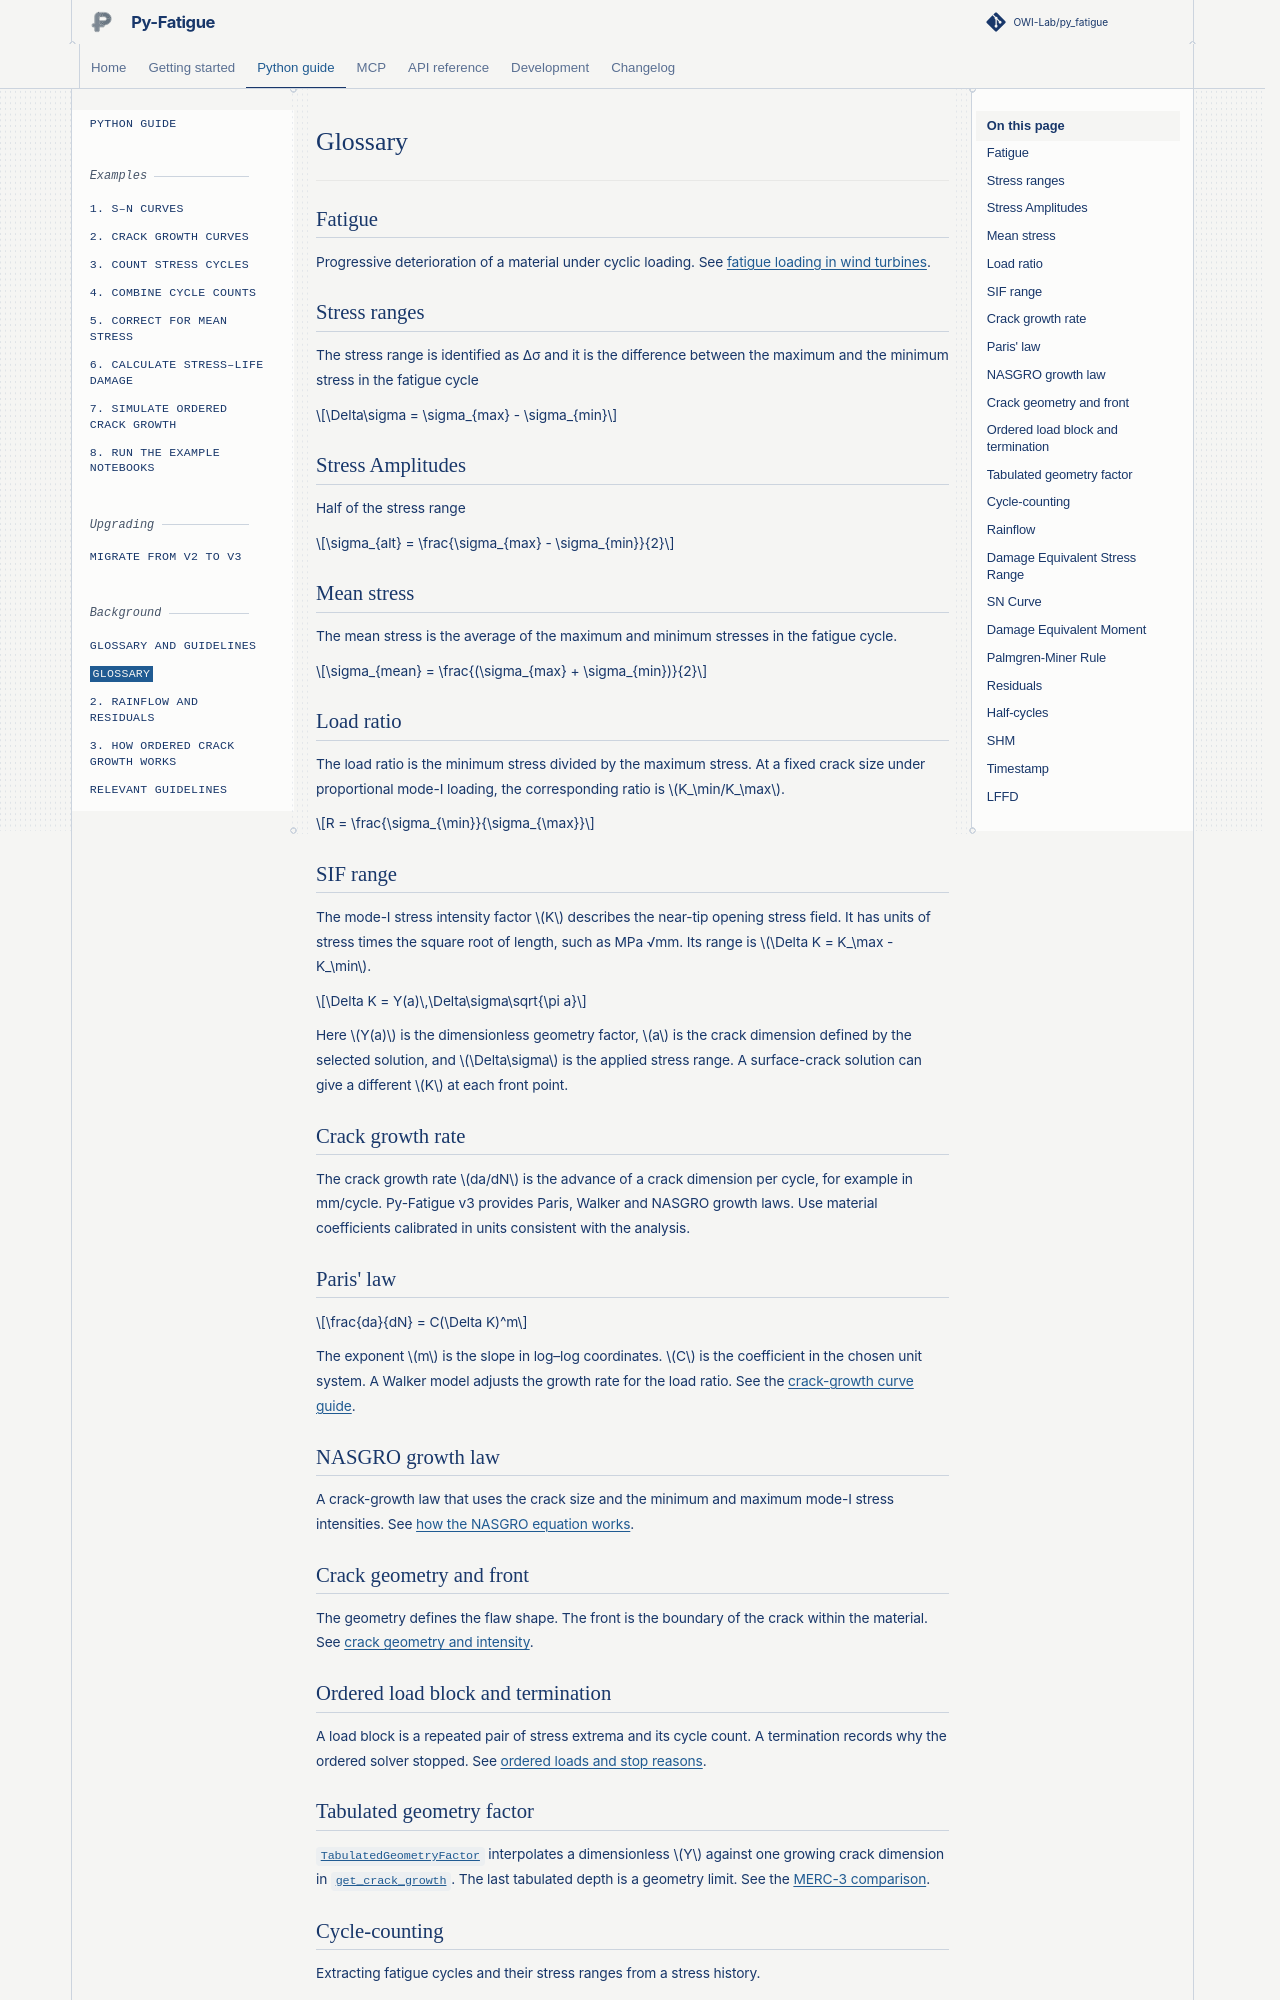

repository: OWI-Lab/py_fatigue · page: user/additional/glossary.html · generator: sphinx

# Glossary

------------------------------------------------------------------------

## Fatigue

Progressive deterioration of a material under cyclic loading. See
[fatigue loading in wind turbines](02-rainflow-and-residuals.md#fatigue-loading-in-wind-turbines).

## Stress ranges

The stress range is identified as Δσ and it is the difference between the maximum and the minimum stress in the fatigue cycle

$$\Delta\sigma = \sigma_{max} - \sigma_{min}$$

## Stress Amplitudes

Half of the stress range

$$\sigma_{alt} = \frac{\sigma_{max} - \sigma_{min}}{2}$$

## Mean stress

The mean stress is the average of the maximum and minimum stresses in the fatigue cycle.

$$\sigma_{mean} = \frac{(\sigma_{max} + \sigma_{min})}{2}$$

## Load ratio

The load ratio is the minimum stress divided by the maximum stress. At a
fixed crack size under proportional mode-I loading, the corresponding ratio
is $K_\min/K_\max$.

$$R = \frac{\sigma_{\min}}{\sigma_{\max}}$$

## SIF range

The mode-I stress intensity factor $K$ describes the near-tip opening
stress field. It has units of stress times the square root of length, such
as MPa √mm. Its range is $\Delta K = K_\max - K_\min$.

$$\Delta K = Y(a)\,\Delta\sigma\sqrt{\pi a}$$

Here $Y(a)$ is the dimensionless geometry factor, $a$ is the crack dimension
defined by the selected solution, and $\Delta\sigma$ is the applied stress
range. A surface-crack solution can give a different $K$ at each front point.

## Crack growth rate

The crack growth rate $da/dN$ is the advance of a crack dimension per cycle,
for example in mm/cycle. Py-Fatigue v3 provides Paris, Walker and NASGRO
growth laws. Use material coefficients calibrated in units consistent with
the analysis.

## Paris' law

$$\frac{da}{dN} = C(\Delta K)^m$$

The exponent $m$ is the slope in log–log coordinates. $C$ is the coefficient
in the chosen unit system. A Walker model adjusts the growth rate for the
load ratio. See the [crack-growth curve guide](../examples/02-crack-growth-curves.md).

## NASGRO growth law

A crack-growth law that uses the crack size and the minimum and maximum
mode-I stress intensities. See [how the NASGRO equation works](03-understand-ordered-crack-growth.md#nasgro-equation).

<span id="nasgro-equation"></span>
<span id="threshold-crack-opening-and-toughness"></span>
<span id="from-geometry-and-load-to-stress-intensity"></span>
<span id="advancing-two-front-dimensions"></span>

## Crack geometry and front

The geometry defines the flaw shape. The front is the boundary of the
crack within the material. See [crack geometry and intensity](03-understand-ordered-crack-growth.md#crack-geometry-and-front).

## Ordered load block and termination

A load block is a repeated pair of stress extrema and its cycle count.
A termination records why the ordered solver stopped. See
[ordered loads and stop reasons](03-understand-ordered-crack-growth.md#ordered-load-block-and-termination).
